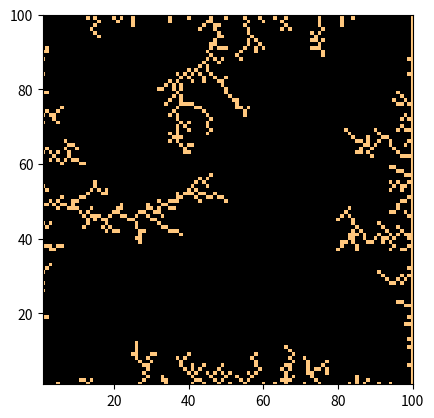

Reproduce this figure in Python.
# [redacted]
# [redacted]
# [redacted]
# [redacted]
# Final Project
# Diffusion Limited Aggregation on Sides

import numpy as np
import matplotlib.pyplot as plt
from random import randrange

#Note that for presentation purposes 2D array was set to 401x401 and 801x801. Limits have been changed here, however,
#to 101x101. This allows for much faster processing with a less detailed simulation.

#Sets 2D Image Array to all zeros
image = []
for x in range(0,101):
    for y in range(0,101):
        image.append(0)

image = np.reshape(image,(101,101))

#Setting Boundaries to Stuck
for i in range(0,101):
    image[0][i] = 1
    image[100][i] = 1
    image[i][0] = 1
    image[i][100] = 1

#Initializing Spawning Location
a = 100
b = 100
image[a][b] = 1

#Sets initial cell state to not stuck
stuck = False

#Main Sequence
#Completes cycle for each particle
for n in range(1000):

    #Reset Center
    stuck = False
    a = 50
    b = 50

    #Continues Cycle Until Stuck
    while stuck == False:

        #Sets xmove, ymove to either -1, 0, or 1
        xmove =  randrange(1,4)
        ymove = randrange(1,4)
        if xmove == 2:
            xmove = -1
        if ymove == 2:
            ymove = -1
        if xmove == 3:
            xmove = 0
        if ymove == 3:
            ymove = 0

        #Keeps moving if there is no adjacent stuck particle
        if image[a+1][b+1] == 0 and image[a+1][b-1] == 0  and image[a-1][b+1] == 0 and image[a-1][b-1] == 0 and \
                        image[a][b+1]==0 and image[a][b-1]==0 and image[a+1][b]==0 and image[a-1][b]==0:

            image[a+xmove][b+ymove] = 1
            image[a][b] = 0
            a = a+xmove
            b = b+ymove

        #If there is an adjacent stuck particle this particle also becomes stuck
        else:

            image[a][b]= 1
            stuck = True

plt.imshow(image, cmap=plt.cm.copper,interpolation='nearest')
plt.xlim(1,100)
plt.ylim(1,100)
plt.savefig("DLA-Sides")
